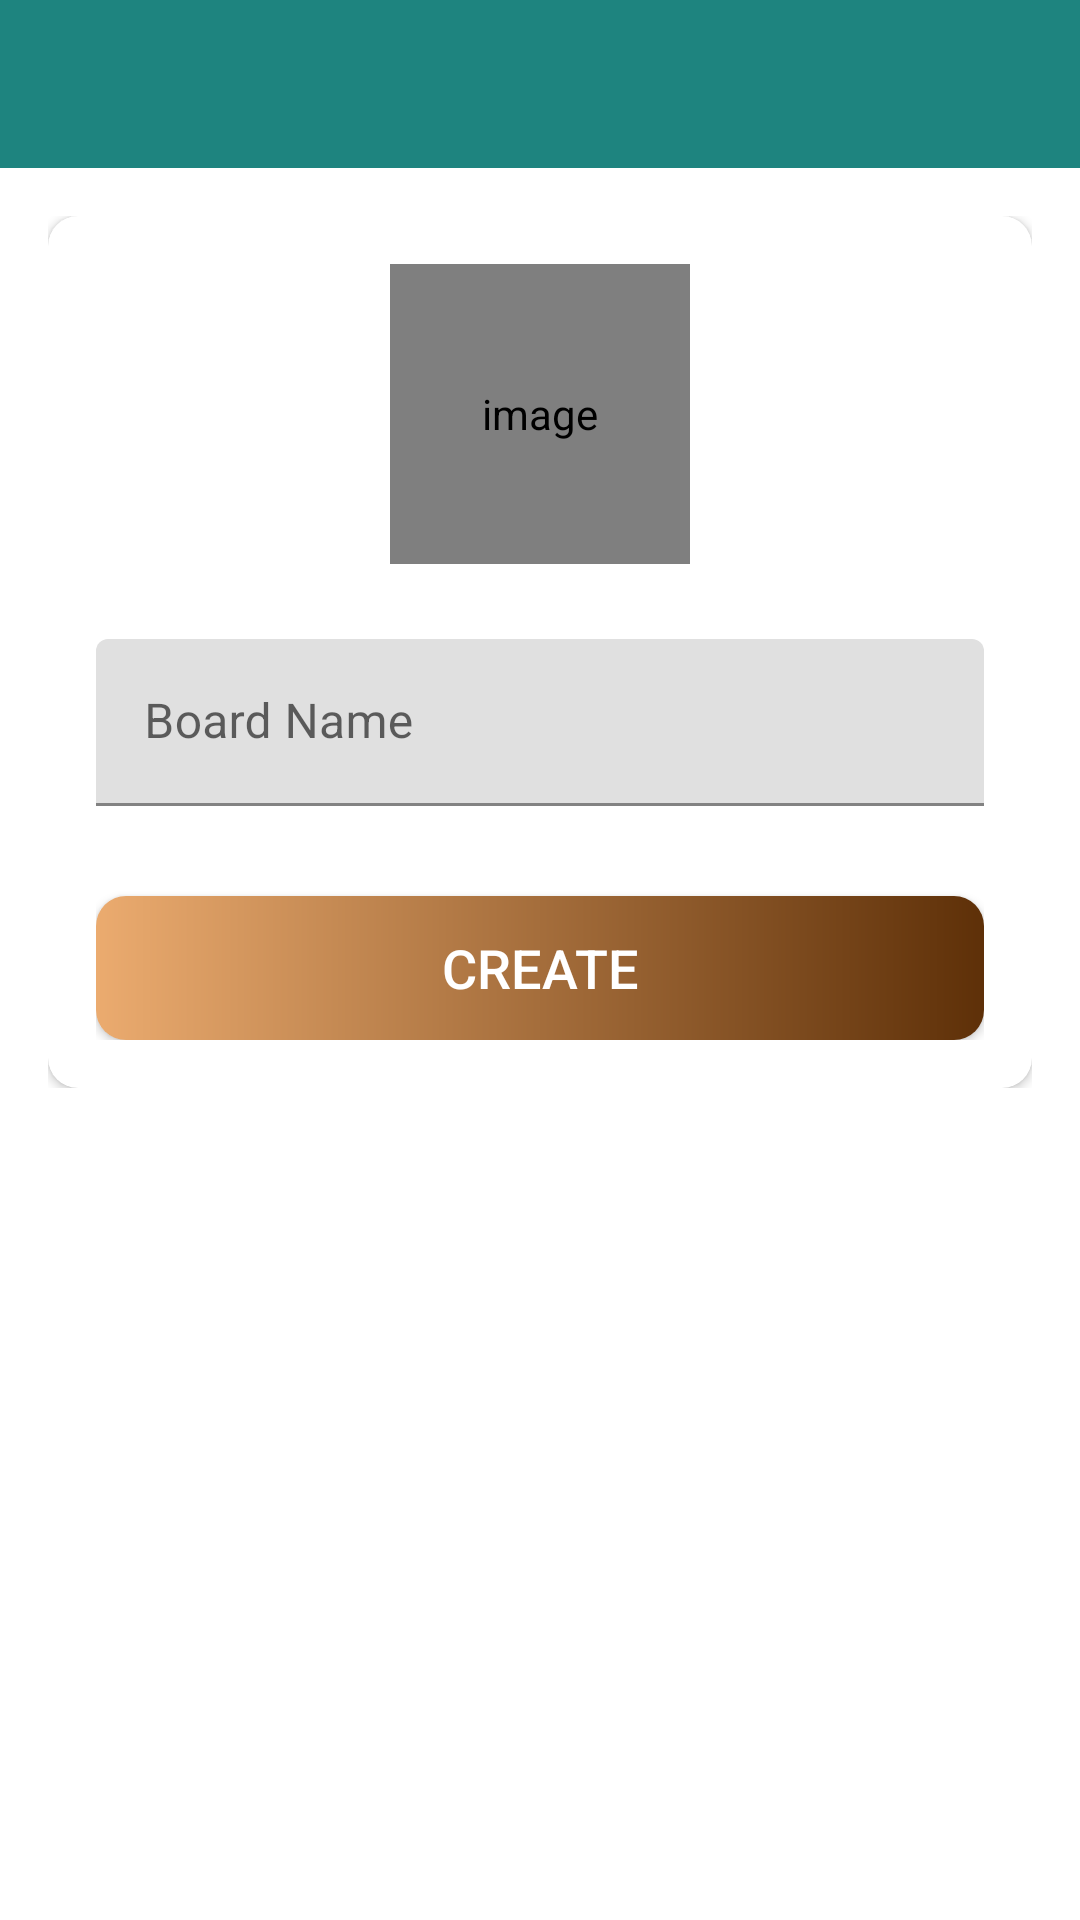

Here is an Android app screen rendered from its layout file. Give the layout XML and the strings, colors and styles it references.
<!-- AndroidManifest.xml: activity theme Theme.DoMoreEveryDay -->
<!-- res/layout/activity_create_board.xml -->
<?xml version="1.0" encoding="utf-8"?>
<LinearLayout xmlns:android="http://schemas.android.com/apk/res/android"
    xmlns:app="http://schemas.android.com/apk/res-auto"
    xmlns:tools="http://schemas.android.com/tools"
    android:layout_width="match_parent"
    android:layout_height="match_parent"
    android:orientation="vertical"
    tools:context=".activities.CreateBoardActivity">

    <com.google.android.material.appbar.AppBarLayout
        android:layout_width="match_parent"
        android:layout_height="wrap_content"
        android:theme="@style/AppTheme.AppOverlay">

        <androidx.appcompat.widget.Toolbar
            android:id="@+id/toolbar_create_board_activity"
            android:layout_width="match_parent"
            android:layout_height="?attr/actionBarSize"
            android:background="?attr/colorPrimary"
            app:popupTheme="@style/AppTheme.PopupOverlay" />
    </com.google.android.material.appbar.AppBarLayout>

    <LinearLayout
        android:layout_width="match_parent"
        android:layout_height="wrap_content"
        android:background="@drawable/ic_background"
        android:orientation="vertical"
        android:padding="@dimen/create_board_content_padding">

        <androidx.cardview.widget.CardView
            android:layout_width="match_parent"
            android:layout_height="match_parent"
            android:elevation="@dimen/card_view_elevation"
            app:cardCornerRadius="@dimen/card_view_corner_radius">

            <LinearLayout
                android:layout_width="match_parent"
                android:layout_height="wrap_content"
                android:gravity="center_horizontal"
                android:orientation="vertical"
                android:padding="@dimen/card_view_layout_content_padding">

                <de.hdodenhof.circleimageview.CircleImageView
                    android:id="@+id/iv_board_image"
                    android:layout_width="@dimen/board_image_size"
                    android:layout_height="@dimen/board_image_size"
                    android:contentDescription="@string/image_contentDescription"
                    android:src="@drawable/ic_user_place_holder" />

                <com.google.android.material.textfield.TextInputLayout
                    android:layout_width="match_parent"
                    android:layout_height="wrap_content"
                    android:layout_marginTop="@dimen/create_board_til_marginTop">

                    <androidx.appcompat.widget.AppCompatEditText
                        android:id="@+id/et_board_name"
                        android:layout_width="match_parent"
                        android:layout_height="wrap_content"
                        android:hint="@string/board_name"
                        android:inputType="text"
                        android:textSize="@dimen/et_text_size" />

                </com.google.android.material.textfield.TextInputLayout>

                <androidx.appcompat.widget.AppCompatButton
                    android:id="@+id/btn_create"
                    android:layout_width="match_parent"
                    android:layout_height="wrap_content"
                    android:layout_gravity="center"
                    android:layout_marginTop="@dimen/create_board_btn_marginTop"
                    android:background="@drawable/shape_button_rounded"
                    android:foreground="?attr/selectableItemBackground"
                    android:gravity="center"
                    android:paddingTop="@dimen/btn_paddingTopBottom"
                    android:paddingBottom="@dimen/btn_paddingTopBottom"
                    android:text="@string/create"
                    android:textColor="@android:color/white"
                    android:textSize="@dimen/btn_text_size" />
            </LinearLayout>
        </androidx.cardview.widget.CardView>

    </LinearLayout>
</LinearLayout>
    
<!-- resources referenced by this layout -->
<resources>
  <dimen name="board_image_size">100dp</dimen>
  <dimen name="btn_paddingTopBottom">8dp</dimen>
  <dimen name="btn_text_size">18sp</dimen>
  <dimen name="card_view_corner_radius">10dp</dimen>
  <dimen name="card_view_elevation">10dp</dimen>
  <dimen name="card_view_layout_content_padding">16dp</dimen>
  <dimen name="create_board_btn_marginTop">30dp</dimen>
  <dimen name="create_board_content_padding">16dp</dimen>
  <dimen name="create_board_til_marginTop">25dp</dimen>
  <dimen name="et_text_size">16sp</dimen>
  <!-- drawable shape_button_rounded (drawable) -->
  <?xml version="1.0" encoding="utf-8"?>
  <shape xmlns:android="http://schemas.android.com/apk/res/android"
      android:shape="rectangle">
  
      <gradient
          android:angle="360"
          android:startColor="@color/button_color_one"
          android:endColor="@color/intro_background_color"
          android:type="linear"
          >
  
  
      </gradient>
  
      <corners
          android:radius="10dp">
  
      </corners>
  
  </shape>
  <string name="board_name">Board Name</string>
  <string name="create">CREATE</string>
  <string name="image_contentDescription">image</string>
  <style name="AppTheme.AppOverlay" parent="ThemeOverlay.AppCompat.Dark.ActionBar" />
  <style name="AppTheme.PopupOverlay" parent="ThemeOverlay.AppCompat.Light" />
  <style name="Theme.DoMoreEveryDay" parent="Theme.MaterialComponents.Light.NoActionBar">
          
          <item name="colorControlNormal">@color/teal_200</item>
  
          <item name="colorPrimary">#1e847f</item>
          <item name="colorPrimaryVariant">@color/purple_700</item>
          <item name="colorOnPrimary">@color/white</item>
          
          <item name="colorSecondary">@color/teal_200</item>
          <item name="colorSecondaryVariant">@color/teal_700</item>
          <item name="colorOnSecondary">@color/black</item>
          
          <item name="android:statusBarColor" tools:targetApi="l">?attr/colorPrimaryVariant</item>
  
          <item name="android:editTextStyle">@style/CustomEditTextStyle</item>
          <item name="editTextStyle">@style/CustomEditTextStyle</item>
          
      </style>
  <color name="button_color_one">#ebab6f</color>
  <color name="intro_background_color">#5e3008</color>
  <color name="teal_200">#FF03DAC5</color>
  <color name="purple_700">#FF3700B3</color>
  <color name="white">#FFFFFFFF</color>
  <color name="teal_700">#FF018786</color>
  <color name="black">#FF000000</color>
  <style name="CustomEditTextStyle" parent="android:Widget.Material.EditText">
  
          <item name="android:textColor">#0F0F0F</item>
          <item name="android:background">@color/white</item>
          
      </style>
</resources>
